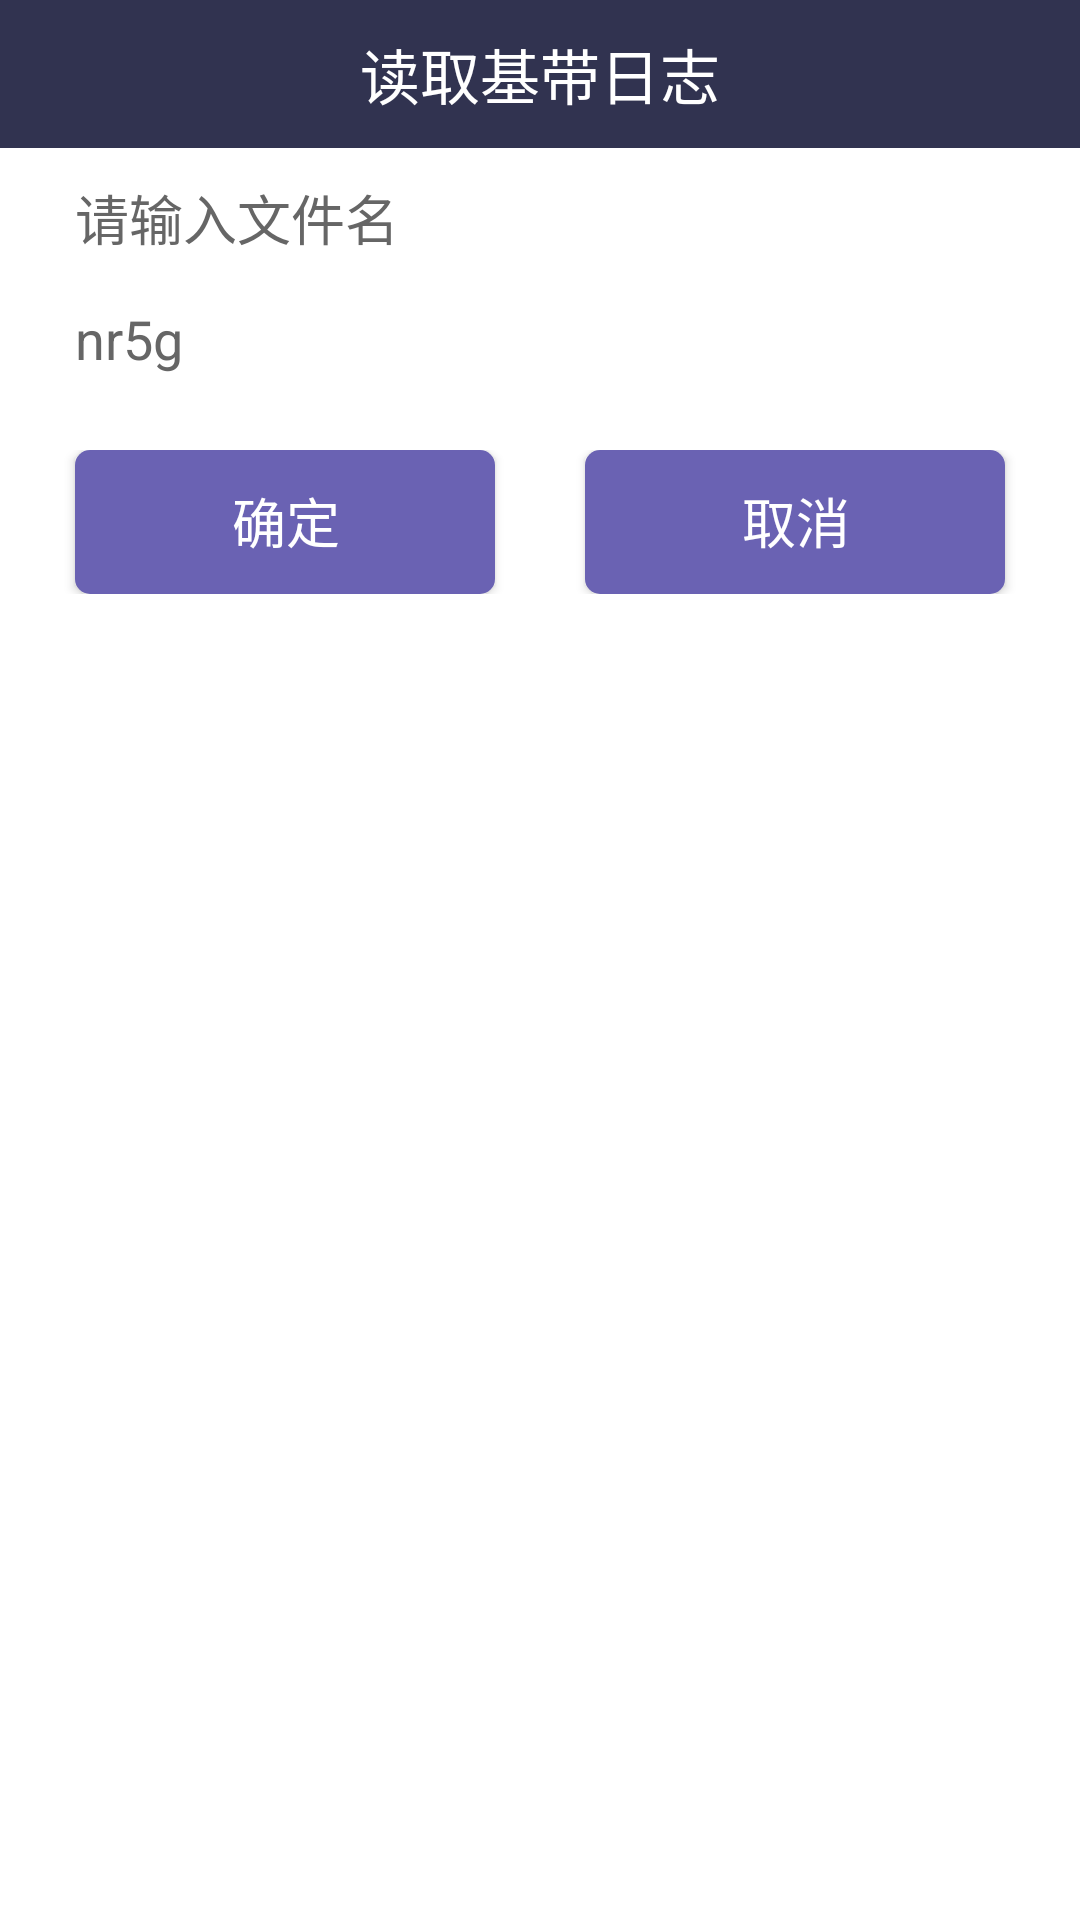

Android layout source for this screen:
<!-- AndroidManifest.xml: application theme Theme.DW_DB_S -->
<!-- res/layout/dialog_create_log.xml -->
<?xml version="1.0" encoding="utf-8"?>
<LinearLayout android:orientation="vertical" android:background="@color/bg_color" android:layout_width="fill_parent" android:layout_height="fill_parent"
  xmlns:android="http://schemas.android.com/apk/res/android">
    <TextView android:textSize="20.0sp" android:textColor="@color/title_text" android:gravity="center" android:background="@color/title_bar" android:padding="10.0dip" android:layout_width="fill_parent" android:layout_height="wrap_content" android:text="@string/bs_log" />
    <LinearLayout android:orientation="vertical" android:layout_width="fill_parent" android:layout_height="wrap_content" android:layout_margin="5.0dip">
        <TextView android:textSize="18.0sp" android:textColor="@color/main_text_color" android:layout_width="wrap_content" android:layout_height="wrap_content" android:layout_marginLeft="20.0dip" android:layout_marginTop="5.0dip" android:layout_marginRight="5.0dip" android:layout_marginBottom="5.0dip" android:text="@string/input_file_name" />
        <EditText android:textColor="@color/main_text_color" android:id="@id/ed_file_name" android:background="@drawable/bg_edittext" android:layout_width="fill_parent" android:layout_height="wrap_content" android:layout_marginLeft="20.0dip" android:layout_marginTop="10.0dip" android:layout_marginRight="10.0dip" android:layout_marginBottom="10.0dip" android:text="nr5g" android:inputType="text" />
    </LinearLayout>
    <LinearLayout android:orientation="horizontal" android:layout_width="fill_parent" android:layout_height="wrap_content" android:layout_margin="10.0dip" android:baselineAligned="false">
        <Button android:textSize="18.0dip" android:textColor="@color/btn_text" android:id="@id/btn_ok" android:background="@drawable/btn_bgl" android:layout_width="0.0dip" android:layout_height="wrap_content" android:layout_marginLeft="15.0dip" android:layout_marginRight="15.0dip" android:text="@string/confirm" android:layout_weight="1.0" />
        <Button android:textSize="18.0dip" android:textColor="@color/btn_text" android:id="@id/btn_cancel" android:background="@drawable/btn_bgl" android:layout_width="0.0dip" android:layout_height="wrap_content" android:layout_marginLeft="15.0dip" android:layout_marginRight="15.0dip" android:text="@string/cancel" android:layout_weight="1.0" />
    </LinearLayout>
</LinearLayout>
<!-- resources referenced by this layout -->
<resources>
  <color name="bg_color">#ffffffff</color>
  <color name="btn_text">#ffffffff</color>
  <color name="main_text_color">#ff666666</color>
  <color name="title_bar">#ff313350</color>
  <color name="title_text">#ffffffff</color>
  <!-- drawable btn_bgl (drawable) -->
  <?xml version="1.0" encoding="utf-8"?>
  <selector
    xmlns:android="http://schemas.android.com/apk/res/android">
      <item android:state_enabled="false" android:drawable="@drawable/shape_f" />
      <item android:state_checked="true" android:drawable="@drawable/shape_t" />
      <item android:state_pressed="false" android:drawable="@drawable/shape_f" />
      <item android:state_pressed="true" android:drawable="@drawable/shape_t" />
  </selector>
  <string name="bs_log">读取基带日志</string>
  <string name="cancel">取消</string>
  <string name="confirm">确定</string>
  <string name="input_file_name">请输入文件名</string>
  <style name="Theme.DW_DB_S" parent="@style/Theme.MaterialComponents.DayNight.NoActionBar.Bridge">
          <item name="colorOnPrimary">@color/black</item>
          <item name="colorOnSecondary">@color/black</item>
          <item name="colorPrimary">@color/purple_200</item>
          <item name="colorPrimaryVariant">@color/color_EDEDED</item>
          <item name="colorSecondary">@color/teal_200</item>
          <item name="colorSecondaryVariant">@color/teal_200</item>
      </style>
  <!-- drawable shape_f (drawable) -->
  <?xml version="1.0" encoding="utf-8"?>
  <shape android:shape="rectangle"
    xmlns:android="http://schemas.android.com/apk/res/android">
      <solid android:color="@color/range_shape_color" />
      <corners android:radius="5.0dip" />
      <padding android:left="3.0dip" android:top="2.0dip" android:right="2.0dip" android:bottom="3.0dip" />
  </shape>
  <!-- drawable shape_t (drawable) -->
  <?xml version="1.0" encoding="utf-8"?>
  <shape android:shape="rectangle"
    xmlns:android="http://schemas.android.com/apk/res/android">
      <solid android:color="#ff3b8ca1" />
      <corners android:radius="5.0dip" />
      <padding android:left="3.0dip" android:top="2.0dip" android:right="2.0dip" android:bottom="3.0dip" />
  </shape>
  <style name="Theme.MaterialComponents.DayNight.NoActionBar.Bridge" parent="@style/Theme.MaterialComponents.NoActionBar.Bridge" />
  <color name="black">#ff000000</color>
  <color name="purple_200">#ffbb86fc</color>
  <color name="color_EDEDED">#ffededed</color>
  <color name="teal_200">#ff03dac5</color>
  <color name="range_shape_color">#ff6a62b3</color>
</resources>
